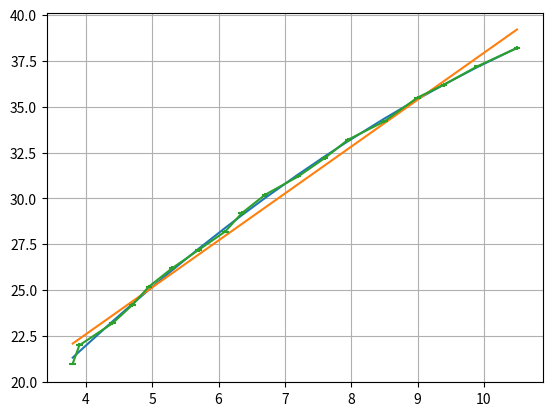

Write Python code to recreate this figure.
import matplotlib.pyplot as plt
import numpy as np
x =[]
h1 = [8.7, 8.6, 9.0, 9.1, 9.25, 9.4, 9.6, 9.8, 9.9, 10.1, 10.3, 10.5, 10.7, 11.0, 11.2, 11.4, 11.6, 12.0]
h2 = [4.9, 4.7, 4.6, 4.4, 4.3, 4.1, 3.9, 3.7, 3.55, 3.4, 3.1, 2.9, 2.75, 2.5, 2.2, 2.0, 1.7, 1.5]
for i in range(len(h1)):
    x.append(h1[i] - h2[i])
y = [21.0, 22.0, 23.2, 24.2, 25.2, 26.2, 27.2, 28.2, 29.2, 30.2, 31.2, 32.2, 33.2, 34.2, 35.5, 36.2, 37.2, 38.2]
p, v = np.polyfit(x, y, deg=1, cov=True)
p2, v2 = np.polyfit(x, y, deg=2, cov=True)
p_f = np.poly1d(p)
p_f2 = np.poly1d(p2)
plt.plot(x, p_f2(x))
plt.plot(x, p_f(x))
print(p_f)
print(v)
plt.errorbar(x, y, xerr=0.05, yerr=0.1)
plt.grid()
plt.show()

